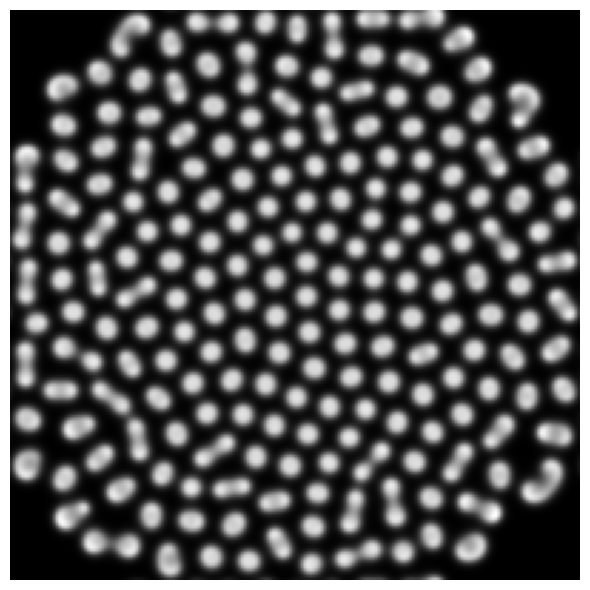

Reproduce this figure in Python.
import numpy as np
import matplotlib.pyplot as plt

# Grid size
N = 200

# Fixed parameters
Du = 0.16
Dv = 0.08
F = 0.0275
k = 0.0600

# Simulation settings
steps = 5000
dt = 1.0
seed = 42
check_interval = 100
stability_threshold = 1e-5


def laplacian(Z: np.ndarray) -> np.ndarray:
    return (
        -4 * Z
        + np.roll(Z, 1, axis=0)
        + np.roll(Z, -1, axis=0)
        + np.roll(Z, 1, axis=1)
        + np.roll(Z, -1, axis=1)
    )


def initialize_grid(n: int, rng: np.random.Generator):
    U = np.ones((n, n), dtype=np.float64)
    V = np.zeros((n, n), dtype=np.float64)

    r = 20
    c = n // 2
    U[c-r:c+r, c-r:c+r] = 0.50
    V[c-r:c+r, c-r:c+r] = 0.25

    noise = 0.02
    U += noise * rng.random((n, n))
    V += noise * rng.random((n, n))

    U = np.clip(U, 0, 1)
    V = np.clip(V, 0, 1)

    return U, V


def simulate(Du, Dv, F, k, steps):
    rng = np.random.default_rng(seed)
    U, V = initialize_grid(N, rng)

    prev_V = V.copy()

    for i in range(steps):
        Lu = laplacian(U)
        Lv = laplacian(V)

        uvv = U * V * V

        U += (Du * Lu - uvv + F * (1 - U)) * dt
        V += (Dv * Lv + uvv - (F + k) * V) * dt

        U = np.clip(U, 0, 1)
        V = np.clip(V, 0, 1)

        if i % check_interval == 0 and i > 0:
            diff = np.mean(np.abs(V - prev_V))
            if diff < stability_threshold:
                print(f"Stabilized at step {i}")
                break
            prev_V = V.copy()

    return U, V


# Run simulation
U, V = simulate(Du, Dv, F, k, steps)

# Save raw array too
np.save("target_pattern.npy", V)

# Save image
plt.figure(figsize=(6, 6))
plt.imshow(V, cmap="gray")
plt.axis("off")
plt.tight_layout()
plt.savefig("target_pattern.png", dpi=200, bbox_inches="tight", pad_inches=0)
plt.show()
